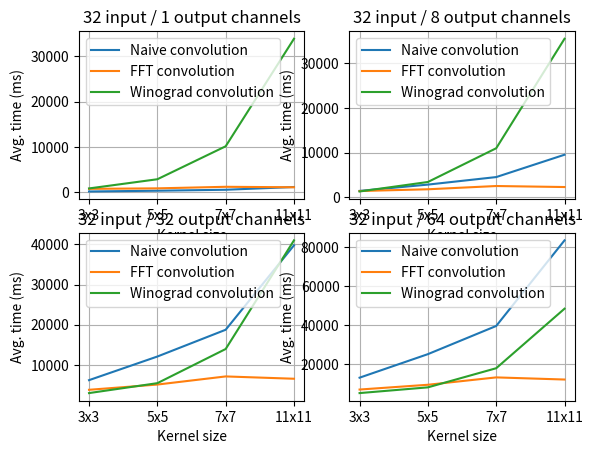

Reproduce this figure in Python.
import matplotlib.pyplot as plt
import numpy as np

Method = "Method"
N = "N"
input_size = "input_size"
kernel_size = "kernel_size"
output_channels = "output_channels"
TotalTime = "TotalTime"
AvgTime = "AvgTime"

# Paste results from bench.bash passed through formatBenchResults.bash into here
bench_results = [

{Method: 0, N: 10, input_size: 3, kernel_size: 3 ,output_channels: 1 
,TotalTime: 64.901978 
,AvgTime: 6.490198 
},{Method: 1, N: 10, input_size: 3, kernel_size: 3 ,output_channels: 1 
,TotalTime: 899.387024 
,AvgTime: 89.938702 
},{Method: 2, N: 10, input_size: 3, kernel_size: 3 ,output_channels: 1 
,TotalTime: 902.521973 
,AvgTime: 90.252197 
},{Method: 0, N: 10, input_size: 3, kernel_size: 5 ,output_channels: 1 
,TotalTime: 143.289001 
,AvgTime: 14.328900 
},{Method: 1, N: 10, input_size: 3, kernel_size: 5 ,output_channels: 1 
,TotalTime: 981.667969 
,AvgTime: 98.166797 
},{Method: 2, N: 10, input_size: 3, kernel_size: 5 ,output_channels: 1 
,TotalTime: 2901.585938 
,AvgTime: 290.158594 
},{Method: 0, N: 10, input_size: 3, kernel_size: 7 ,output_channels: 1 
,TotalTime: 232.020004 
,AvgTime: 23.202000 
},{Method: 1, N: 10, input_size: 3, kernel_size: 7 ,output_channels: 1 
,TotalTime: 1363.956055 
,AvgTime: 136.395605 
},{Method: 2, N: 10, input_size: 3, kernel_size: 7 ,output_channels: 1 
,TotalTime: 9785.688477 
,AvgTime: 978.568848 
},{Method: 0, N: 10, input_size: 3, kernel_size: 11 ,output_channels: 1 
,TotalTime: 534.367004 
,AvgTime: 53.436700 
},{Method: 1, N: 10, input_size: 3, kernel_size: 11 ,output_channels: 1 
,TotalTime: 1245.652954 
,AvgTime: 124.565295 
},{Method: 2, N: 10, input_size: 3, kernel_size: 11 ,output_channels: 1 
,TotalTime: 32292.345703 
,AvgTime: 3229.234570 
},{Method: 0, N: 10, input_size: 3, kernel_size: 3 ,output_channels: 2 
,TotalTime: 128.815002 
,AvgTime: 12.881500 
},{Method: 1, N: 10, input_size: 3, kernel_size: 3 ,output_channels: 2 
,TotalTime: 1183.838989 
,AvgTime: 118.383899 
},{Method: 2, N: 10, input_size: 3, kernel_size: 3 ,output_channels: 2 
,TotalTime: 1076.173950 
,AvgTime: 107.617395 
},{Method: 0, N: 10, input_size: 3, kernel_size: 5 ,output_channels: 2 
,TotalTime: 292.381989 
,AvgTime: 29.238199 
},{Method: 1, N: 10, input_size: 3, kernel_size: 5 ,output_channels: 2 
,TotalTime: 1300.136963 
,AvgTime: 130.013696 
},{Method: 2, N: 10, input_size: 3, kernel_size: 5 ,output_channels: 2 
,TotalTime: 3185.779053 
,AvgTime: 318.577905 
},{Method: 0, N: 10, input_size: 3, kernel_size: 7 ,output_channels: 2 
,TotalTime: 467.931030 
,AvgTime: 46.793103 
},{Method: 1, N: 10, input_size: 3, kernel_size: 7 ,output_channels: 2 
,TotalTime: 1809.953979 
,AvgTime: 180.995398 
},{Method: 2, N: 10, input_size: 3, kernel_size: 7 ,output_channels: 2 
,TotalTime: 10210.347656 
,AvgTime: 1021.034766 
},{Method: 0, N: 10, input_size: 3, kernel_size: 11 ,output_channels: 2 
,TotalTime: 1071.420044 
,AvgTime: 107.142004 
},{Method: 1, N: 10, input_size: 3, kernel_size: 11 ,output_channels: 2 
,TotalTime: 1651.749023 
,AvgTime: 165.174902 
},{Method: 2, N: 10, input_size: 3, kernel_size: 11 ,output_channels: 2 
,TotalTime: 33041.332031 
,AvgTime: 3304.133203 
},{Method: 0, N: 10, input_size: 3, kernel_size: 3 ,output_channels: 8 
,TotalTime: 515.802979 
,AvgTime: 51.580298 
},{Method: 1, N: 10, input_size: 3, kernel_size: 3 ,output_channels: 8 
,TotalTime: 2896.624023 
,AvgTime: 289.662402 
},{Method: 2, N: 10, input_size: 3, kernel_size: 3 ,output_channels: 8 
,TotalTime: 2122.875000 
,AvgTime: 212.287500 
},{Method: 0, N: 10, input_size: 3, kernel_size: 5 ,output_channels: 8 
,TotalTime: 1179.709961 
,AvgTime: 117.970996 
},{Method: 1, N: 10, input_size: 3, kernel_size: 5 ,output_channels: 8 
,TotalTime: 3248.354980 
,AvgTime: 324.835498 
},{Method: 2, N: 10, input_size: 3, kernel_size: 5 ,output_channels: 8 
,TotalTime: 4897.510742 
,AvgTime: 489.751074 
},{Method: 0, N: 10, input_size: 3, kernel_size: 7 ,output_channels: 8 
,TotalTime: 1865.067017 
,AvgTime: 186.506702 
},{Method: 1, N: 10, input_size: 3, kernel_size: 7 ,output_channels: 8 
,TotalTime: 4503.789062 
,AvgTime: 450.378906 
},{Method: 2, N: 10, input_size: 3, kernel_size: 7 ,output_channels: 8 
,TotalTime: 12720.670898 
,AvgTime: 1272.067090 
},{Method: 0, N: 10, input_size: 3, kernel_size: 11 ,output_channels: 8 
,TotalTime: 4225.337891 
,AvgTime: 422.533789 
},{Method: 1, N: 10, input_size: 3, kernel_size: 11 ,output_channels: 8 
,TotalTime: 4105.264160 
,AvgTime: 410.526416 
},{Method: 2, N: 10, input_size: 3, kernel_size: 11 ,output_channels: 8 
,TotalTime: 37540.859375 
,AvgTime: 3754.085938 
},{Method: 0, N: 10, input_size: 3, kernel_size: 3 ,output_channels: 32 
,TotalTime: 2074.025879 
,AvgTime: 207.402588 
},{Method: 1, N: 10, input_size: 3, kernel_size: 3 ,output_channels: 32 
,TotalTime: 10059.530273 
,AvgTime: 1005.953027 
},{Method: 2, N: 10, input_size: 3, kernel_size: 3 ,output_channels: 32 
,TotalTime: 6302.291016 
,AvgTime: 630.229102 
},{Method: 0, N: 10, input_size: 3, kernel_size: 5 ,output_channels: 32 
,TotalTime: 4652.434082 
,AvgTime: 465.243408 
},{Method: 1, N: 10, input_size: 3, kernel_size: 5 ,output_channels: 32 
,TotalTime: 11061.513672 
,AvgTime: 1106.151367 
},{Method: 2, N: 10, input_size: 3, kernel_size: 5 ,output_channels: 32 
,TotalTime: 11740.328125 
,AvgTime: 1174.032813 
},{Method: 0, N: 10, input_size: 3, kernel_size: 7 ,output_channels: 32 
,TotalTime: 7482.035156 
,AvgTime: 748.203516 
},{Method: 1, N: 10, input_size: 3, kernel_size: 7 ,output_channels: 32 
,TotalTime: 15396.316406 
,AvgTime: 1539.631641 
},{Method: 2, N: 10, input_size: 3, kernel_size: 7 ,output_channels: 32 
,TotalTime: 22801.931641 
,AvgTime: 2280.193164 
},{Method: 0, N: 10, input_size: 3, kernel_size: 11 ,output_channels: 32 
,TotalTime: 16551.957031 
,AvgTime: 1655.195703 
},{Method: 1, N: 10, input_size: 3, kernel_size: 11 ,output_channels: 32 
,TotalTime: 13996.639648 
,AvgTime: 1399.663965 
},{Method: 2, N: 10, input_size: 3, kernel_size: 11 ,output_channels: 32 
,TotalTime: 55558.945312 
,AvgTime: 5555.894531 
},{Method: 0, N: 10, input_size: 3, kernel_size: 3 ,output_channels: 64 
,TotalTime: 4148.408203 
,AvgTime: 414.840820 
},{Method: 1, N: 10, input_size: 3, kernel_size: 3 ,output_channels: 64 
,TotalTime: 19624.783203 
,AvgTime: 1962.478320 
},{Method: 2, N: 10, input_size: 3, kernel_size: 3 ,output_channels: 64 
,TotalTime: 11881.197266 
,AvgTime: 1188.119727 
},{Method: 0, N: 10, input_size: 3, kernel_size: 5 ,output_channels: 64 
,TotalTime: 9416.417969 
,AvgTime: 941.641797 
},{Method: 1, N: 10, input_size: 3, kernel_size: 5 ,output_channels: 64 
,TotalTime: 21588.806641 
,AvgTime: 2158.880664 
},{Method: 2, N: 10, input_size: 3, kernel_size: 5 ,output_channels: 64 
,TotalTime: 20876.154297 
,AvgTime: 2087.615430 
},{Method: 0, N: 10, input_size: 3, kernel_size: 7 ,output_channels: 64 
,TotalTime: 14965.877930 
,AvgTime: 1496.587793 
},{Method: 1, N: 10, input_size: 3, kernel_size: 7 ,output_channels: 64 
,TotalTime: 29979.720703 
,AvgTime: 2997.972070 
},{Method: 2, N: 10, input_size: 3, kernel_size: 7 ,output_channels: 64 
,TotalTime: 36227.250000 
,AvgTime: 3622.725000 
},{Method: 0, N: 10, input_size: 3, kernel_size: 11 ,output_channels: 64 
,TotalTime: 33071.121094 
,AvgTime: 3307.112109 
},{Method: 1, N: 10, input_size: 3, kernel_size: 11 ,output_channels: 64 
,TotalTime: 27474.673828 
,AvgTime: 2747.467383 
},{Method: 2, N: 10, input_size: 3, kernel_size: 11 ,output_channels: 64 
,TotalTime: 79571.937500 
,AvgTime: 7957.193750 
},{Method: 0, N: 10, input_size: 6, kernel_size: 3 ,output_channels: 1 
,TotalTime: 171.565002 
,AvgTime: 17.156500 
},{Method: 1, N: 10, input_size: 6, kernel_size: 3 ,output_channels: 1 
,TotalTime: 1558.672974 
,AvgTime: 155.867297 
},{Method: 2, N: 10, input_size: 6, kernel_size: 3 ,output_channels: 1 
,TotalTime: 1676.458984 
,AvgTime: 167.645898 
},{Method: 0, N: 10, input_size: 6, kernel_size: 5 ,output_channels: 1 
,TotalTime: 403.101013 
,AvgTime: 40.310101 
},{Method: 1, N: 10, input_size: 6, kernel_size: 5 ,output_channels: 1 
,TotalTime: 1728.442993 
,AvgTime: 172.844299 
},{Method: 2, N: 10, input_size: 6, kernel_size: 5 ,output_channels: 1 
,TotalTime: 5564.562012 
,AvgTime: 556.456201 
},{Method: 0, N: 10, input_size: 6, kernel_size: 7 ,output_channels: 1 
,TotalTime: 627.627014 
,AvgTime: 62.762701 
},{Method: 1, N: 10, input_size: 6, kernel_size: 7 ,output_channels: 1 
,TotalTime: 2406.983887 
,AvgTime: 240.698389 
},{Method: 2, N: 10, input_size: 6, kernel_size: 7 ,output_channels: 1 
,TotalTime: 19260.218750 
,AvgTime: 1926.021875 
},{Method: 0, N: 10, input_size: 6, kernel_size: 11 ,output_channels: 1 
,TotalTime: 1495.481934 
,AvgTime: 149.548193 
},{Method: 1, N: 10, input_size: 6, kernel_size: 11 ,output_channels: 1 
,TotalTime: 2228.753906 
,AvgTime: 222.875391 
},{Method: 2, N: 10, input_size: 6, kernel_size: 11 ,output_channels: 1 
,TotalTime: 63974.863281 
,AvgTime: 6397.486328 
},{Method: 0, N: 10, input_size: 6, kernel_size: 3 ,output_channels: 2 
,TotalTime: 363.528992 
,AvgTime: 36.352899 
},{Method: 1, N: 10, input_size: 6, kernel_size: 3 ,output_channels: 2 
,TotalTime: 1900.527954 
,AvgTime: 190.052795 
},{Method: 2, N: 10, input_size: 6, kernel_size: 3 ,output_channels: 2 
,TotalTime: 1895.651001 
,AvgTime: 189.565100 
},{Method: 0, N: 10, input_size: 6, kernel_size: 5 ,output_channels: 2 
,TotalTime: 785.889038 
,AvgTime: 78.588904 
},{Method: 1, N: 10, input_size: 6, kernel_size: 5 ,output_channels: 2 
,TotalTime: 2134.468994 
,AvgTime: 213.446899 
},{Method: 2, N: 10, input_size: 6, kernel_size: 5 ,output_channels: 2 
,TotalTime: 5892.345215 
,AvgTime: 589.234521 
},{Method: 0, N: 10, input_size: 6, kernel_size: 7 ,output_channels: 2 
,TotalTime: 1278.692993 
,AvgTime: 127.869299 
},{Method: 1, N: 10, input_size: 6, kernel_size: 7 ,output_channels: 2 
,TotalTime: 2970.233887 
,AvgTime: 297.023389 
},{Method: 2, N: 10, input_size: 6, kernel_size: 7 ,output_channels: 2 
,TotalTime: 19728.681641 
,AvgTime: 1972.868164 
},{Method: 0, N: 10, input_size: 6, kernel_size: 11 ,output_channels: 2 
,TotalTime: 3082.395020 
,AvgTime: 308.239502 
},{Method: 1, N: 10, input_size: 6, kernel_size: 11 ,output_channels: 2 
,TotalTime: 2775.287109 
,AvgTime: 277.528711 
},{Method: 2, N: 10, input_size: 6, kernel_size: 11 ,output_channels: 2 
,TotalTime: 64853.601562 
,AvgTime: 6485.360156 
},{Method: 0, N: 10, input_size: 6, kernel_size: 3 ,output_channels: 8 
,TotalTime: 1510.260986 
,AvgTime: 151.026099 
},{Method: 1, N: 10, input_size: 6, kernel_size: 3 ,output_channels: 8 
,TotalTime: 4033.497070 
,AvgTime: 403.349707 
},{Method: 2, N: 10, input_size: 6, kernel_size: 3 ,output_channels: 8 
,TotalTime: 3218.224121 
,AvgTime: 321.822412 
},{Method: 0, N: 10, input_size: 6, kernel_size: 5 ,output_channels: 8 
,TotalTime: 3332.944092 
,AvgTime: 333.294409 
},{Method: 1, N: 10, input_size: 6, kernel_size: 5 ,output_channels: 8 
,TotalTime: 4528.287109 
,AvgTime: 452.828711 
},{Method: 2, N: 10, input_size: 6, kernel_size: 5 ,output_channels: 8 
,TotalTime: 7878.970215 
,AvgTime: 787.897021 
},{Method: 0, N: 10, input_size: 6, kernel_size: 7 ,output_channels: 8 
,TotalTime: 5497.258789 
,AvgTime: 549.725879 
},{Method: 1, N: 10, input_size: 6, kernel_size: 7 ,output_channels: 8 
,TotalTime: 6292.122070 
,AvgTime: 629.212207 
},{Method: 2, N: 10, input_size: 6, kernel_size: 7 ,output_channels: 8 
,TotalTime: 22670.775391 
,AvgTime: 2267.077539 
},{Method: 0, N: 10, input_size: 6, kernel_size: 11 ,output_channels: 8 
,TotalTime: 12480.902344 
,AvgTime: 1248.090234 
},{Method: 1, N: 10, input_size: 6, kernel_size: 11 ,output_channels: 8 
,TotalTime: 6059.724121 
,AvgTime: 605.972412 
},{Method: 2, N: 10, input_size: 6, kernel_size: 11 ,output_channels: 8 
,TotalTime: 70188.250000 
,AvgTime: 7018.825000 
},{Method: 0, N: 10, input_size: 6, kernel_size: 3 ,output_channels: 32 
,TotalTime: 6423.765137 
,AvgTime: 642.376514 
},{Method: 1, N: 10, input_size: 6, kernel_size: 3 ,output_channels: 32 
,TotalTime: 12757.293945 
,AvgTime: 1275.729395 
},{Method: 2, N: 10, input_size: 6, kernel_size: 3 ,output_channels: 32 
,TotalTime: 8532.907227 
,AvgTime: 853.290723 
},{Method: 0, N: 10, input_size: 6, kernel_size: 5 ,output_channels: 32 
,TotalTime: 14342.928711 
,AvgTime: 1434.292871 
},{Method: 1, N: 10, input_size: 6, kernel_size: 5 ,output_channels: 32 
,TotalTime: 14294.399414 
,AvgTime: 1429.439941 
},{Method: 2, N: 10, input_size: 6, kernel_size: 5 ,output_channels: 32 
,TotalTime: 15835.239258 
,AvgTime: 1583.523926 
},{Method: 0, N: 10, input_size: 6, kernel_size: 7 ,output_channels: 32 
,TotalTime: 23304.154297 
,AvgTime: 2330.415430 
},{Method: 1, N: 10, input_size: 6, kernel_size: 7 ,output_channels: 32 
,TotalTime: 19787.837891 
,AvgTime: 1978.783789 
},{Method: 2, N: 10, input_size: 6, kernel_size: 7 ,output_channels: 32 
,TotalTime: 34552.710938 
,AvgTime: 3455.271094 
},{Method: 0, N: 10, input_size: 6, kernel_size: 11 ,output_channels: 32 
,TotalTime: 51104.042969 
,AvgTime: 5110.404297 
},{Method: 1, N: 10, input_size: 6, kernel_size: 11 ,output_channels: 32 
,TotalTime: 19231.740234 
,AvgTime: 1923.174023 
},{Method: 2, N: 10, input_size: 6, kernel_size: 11 ,output_channels: 32 
,TotalTime: 91496.007812 
,AvgTime: 9149.600781 
},{Method: 0, N: 10, input_size: 6, kernel_size: 3 ,output_channels: 64 
,TotalTime: 12847.738281 
,AvgTime: 1284.773828 
},{Method: 1, N: 10, input_size: 6, kernel_size: 3 ,output_channels: 64 
,TotalTime: 24411.250000 
,AvgTime: 2441.125000 
},{Method: 2, N: 10, input_size: 6, kernel_size: 3 ,output_channels: 64 
,TotalTime: 15598.550781 
,AvgTime: 1559.855078 
},{Method: 0, N: 10, input_size: 6, kernel_size: 5 ,output_channels: 64 
,TotalTime: 28691.009766 
,AvgTime: 2869.100977 
},{Method: 1, N: 10, input_size: 6, kernel_size: 5 ,output_channels: 64 
,TotalTime: 27161.484375 
,AvgTime: 2716.148438 
},{Method: 2, N: 10, input_size: 6, kernel_size: 5 ,output_channels: 64 
,TotalTime: 26440.945312 
,AvgTime: 2644.094531 
},{Method: 0, N: 10, input_size: 6, kernel_size: 7 ,output_channels: 64 
,TotalTime: 46584.718750 
,AvgTime: 4658.471875 
},{Method: 1, N: 10, input_size: 6, kernel_size: 7 ,output_channels: 64 
,TotalTime: 37987.074219 
,AvgTime: 3798.707422 
},{Method: 2, N: 10, input_size: 6, kernel_size: 7 ,output_channels: 64 
,TotalTime: 50275.292969 
,AvgTime: 5027.529297 
},{Method: 0, N: 10, input_size: 6, kernel_size: 11 ,output_channels: 64 
,TotalTime: 102253.648438 
,AvgTime: 10225.364844 
},{Method: 1, N: 10, input_size: 6, kernel_size: 11 ,output_channels: 64 
,TotalTime: 37148.144531 
,AvgTime: 3714.814453 
},{Method: 2, N: 10, input_size: 6, kernel_size: 11 ,output_channels: 64 
,TotalTime: 119863.781250 
,AvgTime: 11986.378125 
},{Method: 0, N: 10, input_size: 16, kernel_size: 3 ,output_channels: 1 
,TotalTime: 637.773987 
,AvgTime: 63.777399 
},{Method: 1, N: 10, input_size: 16, kernel_size: 3 ,output_channels: 1 
,TotalTime: 3774.269043 
,AvgTime: 377.426904 
},{Method: 2, N: 10, input_size: 16, kernel_size: 3 ,output_channels: 1 
,TotalTime: 4269.579102 
,AvgTime: 426.957910 
},{Method: 0, N: 10, input_size: 16, kernel_size: 5 ,output_channels: 1 
,TotalTime: 1407.337036 
,AvgTime: 140.733704 
},{Method: 1, N: 10, input_size: 16, kernel_size: 5 ,output_channels: 1 
,TotalTime: 4325.557129 
,AvgTime: 432.555713 
},{Method: 2, N: 10, input_size: 16, kernel_size: 5 ,output_channels: 1 
,TotalTime: 14452.901367 
,AvgTime: 1445.290137 
},{Method: 0, N: 10, input_size: 16, kernel_size: 7 ,output_channels: 1 
,TotalTime: 2255.725098 
,AvgTime: 225.572510 
},{Method: 1, N: 10, input_size: 16, kernel_size: 7 ,output_channels: 1 
,TotalTime: 6012.562012 
,AvgTime: 601.256201 
},{Method: 2, N: 10, input_size: 16, kernel_size: 7 ,output_channels: 1 
,TotalTime: 50840.675781 
,AvgTime: 5084.067578 
},{Method: 0, N: 10, input_size: 16, kernel_size: 11 ,output_channels: 1 
,TotalTime: 4923.284180 
,AvgTime: 492.328418 
},{Method: 1, N: 10, input_size: 16, kernel_size: 11 ,output_channels: 1 
,TotalTime: 5509.248047 
,AvgTime: 550.924805 
},{Method: 2, N: 10, input_size: 16, kernel_size: 11 ,output_channels: 1 
,TotalTime: 169648.656250 
,AvgTime: 16964.865625 
},{Method: 0, N: 10, input_size: 16, kernel_size: 3 ,output_channels: 2 
,TotalTime: 1280.318970 
,AvgTime: 128.031897 
},{Method: 1, N: 10, input_size: 16, kernel_size: 3 ,output_channels: 2 
,TotalTime: 4332.354004 
,AvgTime: 433.235400 
},{Method: 2, N: 10, input_size: 16, kernel_size: 3 ,output_channels: 2 
,TotalTime: 4657.201172 
,AvgTime: 465.720117 
},{Method: 0, N: 10, input_size: 16, kernel_size: 5 ,output_channels: 2 
,TotalTime: 2781.862061 
,AvgTime: 278.186206 
},{Method: 1, N: 10, input_size: 16, kernel_size: 5 ,output_channels: 2 
,TotalTime: 5043.057129 
,AvgTime: 504.305713 
},{Method: 2, N: 10, input_size: 16, kernel_size: 5 ,output_channels: 2 
,TotalTime: 14949.728516 
,AvgTime: 1494.972852 
},{Method: 0, N: 10, input_size: 16, kernel_size: 7 ,output_channels: 2 
,TotalTime: 4555.958008 
,AvgTime: 455.595801 
},{Method: 1, N: 10, input_size: 16, kernel_size: 7 ,output_channels: 2 
,TotalTime: 7026.786133 
,AvgTime: 702.678613 
},{Method: 2, N: 10, input_size: 16, kernel_size: 7 ,output_channels: 2 
,TotalTime: 51556.332031 
,AvgTime: 5155.633203 
},{Method: 0, N: 10, input_size: 16, kernel_size: 11 ,output_channels: 2 
,TotalTime: 9861.549805 
,AvgTime: 986.154980 
},{Method: 1, N: 10, input_size: 16, kernel_size: 11 ,output_channels: 2 
,TotalTime: 6491.769043 
,AvgTime: 649.176904 
},{Method: 2, N: 10, input_size: 16, kernel_size: 11 ,output_channels: 2 
,TotalTime: 171045.484375 
,AvgTime: 17104.548438 
},{Method: 0, N: 10, input_size: 16, kernel_size: 3 ,output_channels: 8 
,TotalTime: 5158.493164 
,AvgTime: 515.849316 
},{Method: 1, N: 10, input_size: 16, kernel_size: 3 ,output_channels: 8 
,TotalTime: 7766.088867 
,AvgTime: 776.608887 
},{Method: 2, N: 10, input_size: 16, kernel_size: 3 ,output_channels: 8 
,TotalTime: 6977.166016 
,AvgTime: 697.716602 
},{Method: 0, N: 10, input_size: 16, kernel_size: 5 ,output_channels: 8 
,TotalTime: 11201.517578 
,AvgTime: 1120.151758 
},{Method: 1, N: 10, input_size: 16, kernel_size: 5 ,output_channels: 8 
,TotalTime: 9307.962891 
,AvgTime: 930.796289 
},{Method: 2, N: 10, input_size: 16, kernel_size: 5 ,output_channels: 8 
,TotalTime: 17953.373047 
,AvgTime: 1795.337305 
},{Method: 0, N: 10, input_size: 16, kernel_size: 7 ,output_channels: 8 
,TotalTime: 18156.498047 
,AvgTime: 1815.649805 
},{Method: 1, N: 10, input_size: 16, kernel_size: 7 ,output_channels: 8 
,TotalTime: 13002.474609 
,AvgTime: 1300.247461 
},{Method: 2, N: 10, input_size: 16, kernel_size: 7 ,output_channels: 8 
,TotalTime: 56064.574219 
,AvgTime: 5606.457422 
},{Method: 0, N: 10, input_size: 16, kernel_size: 11 ,output_channels: 8 
,TotalTime: 39497.042969 
,AvgTime: 3949.704297 
},{Method: 1, N: 10, input_size: 16, kernel_size: 11 ,output_channels: 8 
,TotalTime: 12376.833984 
,AvgTime: 1237.683398 
},{Method: 2, N: 10, input_size: 16, kernel_size: 11 ,output_channels: 8 
,TotalTime: 179480.937500 
,AvgTime: 17948.093750 
},{Method: 0, N: 10, input_size: 16, kernel_size: 3 ,output_channels: 32 
,TotalTime: 20797.371094 
,AvgTime: 2079.737109 
},{Method: 1, N: 10, input_size: 16, kernel_size: 3 ,output_channels: 32 
,TotalTime: 21369.703125 
,AvgTime: 2136.970313 
},{Method: 2, N: 10, input_size: 16, kernel_size: 3 ,output_channels: 32 
,TotalTime: 16281.929688 
,AvgTime: 1628.192969 
},{Method: 0, N: 10, input_size: 16, kernel_size: 5 ,output_channels: 32 
,TotalTime: 45288.906250 
,AvgTime: 4528.890625 
},{Method: 1, N: 10, input_size: 16, kernel_size: 5 ,output_channels: 32 
,TotalTime: 26566.966797 
,AvgTime: 2656.696680 
},{Method: 2, N: 10, input_size: 16, kernel_size: 5 ,output_channels: 32 
,TotalTime: 29992.822266 
,AvgTime: 2999.282227 
},{Method: 0, N: 10, input_size: 16, kernel_size: 7 ,output_channels: 32 
,TotalTime: 73587.437500 
,AvgTime: 7358.743750 
},{Method: 1, N: 10, input_size: 16, kernel_size: 7 ,output_channels: 32 
,TotalTime: 36962.781250 
,AvgTime: 3696.278125 
},{Method: 2, N: 10, input_size: 16, kernel_size: 7 ,output_channels: 32 
,TotalTime: 74228.453125 
,AvgTime: 7422.845312 
},{Method: 0, N: 10, input_size: 16, kernel_size: 11 ,output_channels: 32 
,TotalTime: 159569.281250 
,AvgTime: 15956.928125 
},{Method: 1, N: 10, input_size: 16, kernel_size: 11 ,output_channels: 32 
,TotalTime: 35696.351562 
,AvgTime: 3569.635156 
},{Method: 2, N: 10, input_size: 16, kernel_size: 11 ,output_channels: 32 
,TotalTime: 213203.390625 
,AvgTime: 21320.339062 
},{Method: 0, N: 10, input_size: 16, kernel_size: 3 ,output_channels: 64 
,TotalTime: 41867.566406 
,AvgTime: 4186.756641 
},{Method: 1, N: 10, input_size: 16, kernel_size: 3 ,output_channels: 64 
,TotalTime: 39974.039062 
,AvgTime: 3997.403906 
},{Method: 2, N: 10, input_size: 16, kernel_size: 3 ,output_channels: 64 
,TotalTime: 28678.601562 
,AvgTime: 2867.860156 
},{Method: 0, N: 10, input_size: 16, kernel_size: 5 ,output_channels: 64 
,TotalTime: 90982.765625 
,AvgTime: 9098.276562 
},{Method: 1, N: 10, input_size: 16, kernel_size: 5 ,output_channels: 64 
,TotalTime: 49376.757812 
,AvgTime: 4937.675781 
},{Method: 2, N: 10, input_size: 16, kernel_size: 5 ,output_channels: 64 
,TotalTime: 46238.765625 
,AvgTime: 4623.876562 
},{Method: 0, N: 10, input_size: 16, kernel_size: 7 ,output_channels: 64 
,TotalTime: 147822.593750 
,AvgTime: 14782.259375 
},{Method: 1, N: 10, input_size: 16, kernel_size: 7 ,output_channels: 64 
,TotalTime: 68692.835938 
,AvgTime: 6869.283594 
},{Method: 2, N: 10, input_size: 16, kernel_size: 7 ,output_channels: 64 
,TotalTime: 98220.320312 
,AvgTime: 9822.032031 
},{Method: 0, N: 10, input_size: 16, kernel_size: 11 ,output_channels: 64 
,TotalTime: 321062.125000 
,AvgTime: 32106.212500 
},{Method: 1, N: 10, input_size: 16, kernel_size: 11 ,output_channels: 64 
,TotalTime: 66738.585938 
,AvgTime: 6673.858594 
},{Method: 2, N: 10, input_size: 16, kernel_size: 11 ,output_channels: 64 
,TotalTime: 258179.343750 
,AvgTime: 25817.934375 
},{Method: 0, N: 10, input_size: 32, kernel_size: 3 ,output_channels: 1 
,TotalTime: 1731.958008 
,AvgTime: 173.195801 
},{Method: 1, N: 10, input_size: 32, kernel_size: 3 ,output_channels: 1 
,TotalTime: 7539.903809 
,AvgTime: 753.990381 
},{Method: 2, N: 10, input_size: 32, kernel_size: 3 ,output_channels: 1 
,TotalTime: 8459.853516 
,AvgTime: 845.985352 
},{Method: 0, N: 10, input_size: 32, kernel_size: 5 ,output_channels: 1 
,TotalTime: 3420.375977 
,AvgTime: 342.037598 
},{Method: 1, N: 10, input_size: 32, kernel_size: 5 ,output_channels: 1 
,TotalTime: 8638.450195 
,AvgTime: 863.845020 
},{Method: 2, N: 10, input_size: 32, kernel_size: 5 ,output_channels: 1 
,TotalTime: 28733.759766 
,AvgTime: 2873.375977 
},{Method: 0, N: 10, input_size: 32, kernel_size: 7 ,output_channels: 1 
,TotalTime: 5541.673828 
,AvgTime: 554.167383 
},{Method: 1, N: 10, input_size: 32, kernel_size: 7 ,output_channels: 1 
,TotalTime: 12068.091797 
,AvgTime: 1206.809180 
},{Method: 2, N: 10, input_size: 32, kernel_size: 7 ,output_channels: 1 
,TotalTime: 101456.656250 
,AvgTime: 10145.665625 
},{Method: 0, N: 10, input_size: 32, kernel_size: 11 ,output_channels: 1 
,TotalTime: 11606.345703 
,AvgTime: 1160.634570 
},{Method: 1, N: 10, input_size: 32, kernel_size: 11 ,output_channels: 1 
,TotalTime: 11040.189453 
,AvgTime: 1104.018945 
},{Method: 2, N: 10, input_size: 32, kernel_size: 11 ,output_channels: 1 
,TotalTime: 338720.281250 
,AvgTime: 33872.028125 
},{Method: 0, N: 10, input_size: 32, kernel_size: 3 ,output_channels: 2 
,TotalTime: 3627.695068 
,AvgTime: 362.769507 
},{Method: 1, N: 10, input_size: 32, kernel_size: 3 ,output_channels: 2 
,TotalTime: 8532.880859 
,AvgTime: 853.288086 
},{Method: 2, N: 10, input_size: 32, kernel_size: 3 ,output_channels: 2 
,TotalTime: 9141.699219 
,AvgTime: 914.169922 
},{Method: 0, N: 10, input_size: 32, kernel_size: 5 ,output_channels: 2 
,TotalTime: 6910.784180 
,AvgTime: 691.078418 
},{Method: 1, N: 10, input_size: 32, kernel_size: 5 ,output_channels: 2 
,TotalTime: 10002.208008 
,AvgTime: 1000.220801 
},{Method: 2, N: 10, input_size: 32, kernel_size: 5 ,output_channels: 2 
,TotalTime: 29554.761719 
,AvgTime: 2955.476172 
},{Method: 0, N: 10, input_size: 32, kernel_size: 7 ,output_channels: 2 
,TotalTime: 11021.279297 
,AvgTime: 1102.127930 
},{Method: 1, N: 10, input_size: 32, kernel_size: 7 ,output_channels: 2 
,TotalTime: 13929.543945 
,AvgTime: 1392.954395 
},{Method: 2, N: 10, input_size: 32, kernel_size: 7 ,output_channels: 2 
,TotalTime: 102609.234375 
,AvgTime: 10260.923437 
},{Method: 0, N: 10, input_size: 32, kernel_size: 11 ,output_channels: 2 
,TotalTime: 23296.980469 
,AvgTime: 2329.698047 
},{Method: 1, N: 10, input_size: 32, kernel_size: 11 ,output_channels: 2 
,TotalTime: 12844.202148 
,AvgTime: 1284.420215 
},{Method: 2, N: 10, input_size: 32, kernel_size: 11 ,output_channels: 2 
,TotalTime: 341032.906250 
,AvgTime: 34103.290625 
},{Method: 0, N: 10, input_size: 32, kernel_size: 3 ,output_channels: 8 
,TotalTime: 14571.665039 
,AvgTime: 1457.166504 
},{Method: 1, N: 10, input_size: 32, kernel_size: 3 ,output_channels: 8 
,TotalTime: 14323.158203 
,AvgTime: 1432.315820 
},{Method: 2, N: 10, input_size: 32, kernel_size: 3 ,output_channels: 8 
,TotalTime: 13266.853516 
,AvgTime: 1326.685352 
},{Method: 0, N: 10, input_size: 32, kernel_size: 5 ,output_channels: 8 
,TotalTime: 28662.222656 
,AvgTime: 2866.222266 
},{Method: 1, N: 10, input_size: 32, kernel_size: 5 ,output_channels: 8 
,TotalTime: 18203.996094 
,AvgTime: 1820.399609 
},{Method: 2, N: 10, input_size: 32, kernel_size: 5 ,output_channels: 8 
,TotalTime: 34514.492188 
,AvgTime: 3451.449219 
},{Method: 0, N: 10, input_size: 32, kernel_size: 7 ,output_channels: 8 
,TotalTime: 45501.343750 
,AvgTime: 4550.134375 
},{Method: 1, N: 10, input_size: 32, kernel_size: 7 ,output_channels: 8 
,TotalTime: 25493.035156 
,AvgTime: 2549.303516 
},{Method: 2, N: 10, input_size: 32, kernel_size: 7 ,output_channels: 8 
,TotalTime: 109974.023438 
,AvgTime: 10997.402344 
},{Method: 0, N: 10, input_size: 32, kernel_size: 11 ,output_channels: 8 
,TotalTime: 95471.656250 
,AvgTime: 9547.165625 
},{Method: 1, N: 10, input_size: 32, kernel_size: 11 ,output_channels: 8 
,TotalTime: 23219.480469 
,AvgTime: 2321.948047 
},{Method: 2, N: 10, input_size: 32, kernel_size: 11 ,output_channels: 8 
,TotalTime: 354833.687500 
,AvgTime: 35483.368750 
},{Method: 0, N: 10, input_size: 32, kernel_size: 3 ,output_channels: 32 
,TotalTime: 61997.828125 
,AvgTime: 6199.782812 
},{Method: 1, N: 10, input_size: 32, kernel_size: 3 ,output_channels: 32 
,TotalTime: 37975.785156 
,AvgTime: 3797.578516 
},{Method: 2, N: 10, input_size: 32, kernel_size: 3 ,output_channels: 32 
,TotalTime: 29776.220703 
,AvgTime: 2977.622070 
},{Method: 0, N: 10, input_size: 32, kernel_size: 5 ,output_channels: 32 
,TotalTime: 120832.703125 
,AvgTime: 12083.270313 
},{Method: 1, N: 10, input_size: 32, kernel_size: 5 ,output_channels: 32 
,TotalTime: 51024.339844 
,AvgTime: 5102.433984 
},{Method: 2, N: 10, input_size: 32, kernel_size: 5 ,output_channels: 32 
,TotalTime: 54485.765625 
,AvgTime: 5448.576563 
},{Method: 0, N: 10, input_size: 32, kernel_size: 7 ,output_channels: 32 
,TotalTime: 187526.984375 
,AvgTime: 18752.698437 
},{Method: 1, N: 10, input_size: 32, kernel_size: 7 ,output_channels: 32 
,TotalTime: 71261.742188 
,AvgTime: 7126.174219 
},{Method: 2, N: 10, input_size: 32, kernel_size: 7 ,output_channels: 32 
,TotalTime: 139544.765625 
,AvgTime: 13954.476562 
},{Method: 0, N: 10, input_size: 32, kernel_size: 11 ,output_channels: 32 
,TotalTime: 397851.281250 
,AvgTime: 39785.128125 
},{Method: 1, N: 10, input_size: 32, kernel_size: 11 ,output_channels: 32 
,TotalTime: 65512.464844 
,AvgTime: 6551.246484 
},{Method: 2, N: 10, input_size: 32, kernel_size: 11 ,output_channels: 32 
,TotalTime: 410206.062500 
,AvgTime: 41020.606250 
},{Method: 0, N: 10, input_size: 32, kernel_size: 3 ,output_channels: 64 
,TotalTime: 130589.531250 
,AvgTime: 13058.953125 
},{Method: 1, N: 10, input_size: 32, kernel_size: 3 ,output_channels: 64 
,TotalTime: 69831.070312 
,AvgTime: 6983.107031 
},{Method: 2, N: 10, input_size: 32, kernel_size: 3 ,output_channels: 64 
,TotalTime: 51685.785156 
,AvgTime: 5168.578516 
},{Method: 0, N: 10, input_size: 32, kernel_size: 5 ,output_channels: 64 
,TotalTime: 251114.609375 
,AvgTime: 25111.460938 
},{Method: 1, N: 10, input_size: 32, kernel_size: 5 ,output_channels: 64 
,TotalTime: 94290.828125 
,AvgTime: 9429.082813 
},{Method: 2, N: 10, input_size: 32, kernel_size: 5 ,output_channels: 64 
,TotalTime: 81037.257812 
,AvgTime: 8103.725781 
},{Method: 0, N: 10, input_size: 32, kernel_size: 7 ,output_channels: 64 
,TotalTime: 395417.937500 
,AvgTime: 39541.793750 
},{Method: 1, N: 10, input_size: 32, kernel_size: 7 ,output_channels: 64 
,TotalTime: 132036.843750 
,AvgTime: 13203.684375 
},{Method: 2, N: 10, input_size: 32, kernel_size: 7 ,output_channels: 64 
,TotalTime: 179022.734375 
,AvgTime: 17902.273438 
},{Method: 0, N: 10, input_size: 32, kernel_size: 11 ,output_channels: 64 
,TotalTime: 833880.312500 
,AvgTime: 83388.031250 
},{Method: 1, N: 10, input_size: 32, kernel_size: 11 ,output_channels: 64 
,TotalTime: 121123.296875 
,AvgTime: 12112.329687 
},{Method: 2, N: 10, input_size: 32, kernel_size: 11 ,output_channels: 64 
,TotalTime: 483913.656250 
,AvgTime: 48391.365625 


}]

def filtAvgTime(results, method, input_channels, oc):
  return [ x[AvgTime] for x in results
    if x[Method] == method and x[input_size] == input_channels and x[output_channels] == oc
  ]
def filtKernelSize(results, method, input_channels, oc):
  return [ str(x[kernel_size]) + "x" + str(x[kernel_size]) for x in results
    if x[Method] == method and x[input_size] == input_channels and x[output_channels] == oc
  ]

'''fig, axs = plt.subplots(1, 2)

ic = 6
oc = 64
for oc, color in zip([32, 64], [0, 1]):'''

fig, axs = plt.subplots(2, 2)

ic = 32
for oc, color in zip([1, 8, 32, 64], [(0, 0), (0, 1), (1, 0), (1, 1)]):
    naive_y = filtAvgTime(bench_results, 0, ic, oc)
    naive_x = filtKernelSize(bench_results, 0, ic, oc)
    fft_y = filtAvgTime(bench_results, 1, ic, oc)
    fft_x = filtKernelSize(bench_results, 1, ic, oc)
    win_y = filtAvgTime(bench_results, 2, ic, oc)
    win_x = filtKernelSize(bench_results, 2, ic, oc)

    ax = axs[color]
    ax.plot(naive_x, naive_y, label="Naive convolution")
    ax.plot(fft_x, fft_y, label="FFT convolution")
    ax.plot(win_x, win_y, label="Winograd convolution")

    ax.legend(loc='best')
    ax.set(xlabel='Kernel size', ylabel='Avg. time (ms)',
       title=str(ic) + " input / " + str(oc) + " output channels")
    ax.grid()



plt.show()


